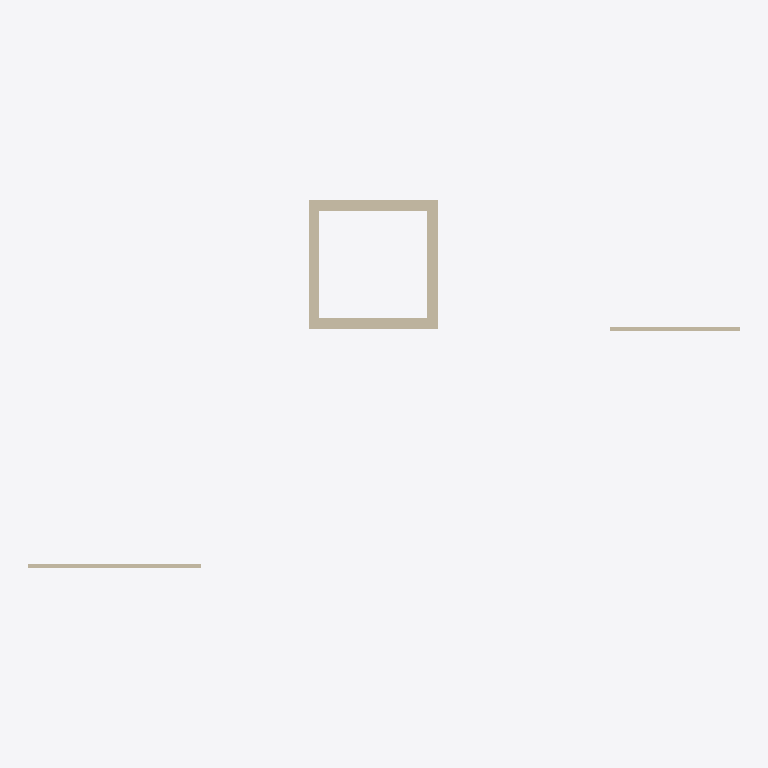
Plan cut of the same IFC building model at storey 'Foundation' (level -1.20 m, cut at 0.20 m), seen from above with north up, elements coloured by IFC class: 6 walls (beige). Cut surfaces are drawn darker.
Extent 16.5 m × 8.6 m × 3.4 m (x, y, z). Storeys (5): Foundation at -1.20 m; Level 0 at 0.00 m; Level 1 at 3.60 m; Level 2 at 7.20 m; Roof at 10.80 m. Elements (6): 6 IfcWall.

HEADER;
FILE_DESCRIPTION(('ViewDefinition[DesignTransferView]'),'2;1');
FILE_NAME('/dev/null','2026-11-06T20:34:30+00:00',(''),(''),'IfcOpenShell 0.9.0.post1','IfcOpenShell 0.9.0.post1','Nobody');
FILE_SCHEMA(('IFC4'));
ENDSEC;
DATA;
#1=IFCPROJECT('0ZUPacPrvCm9kEZiXDtgX5',$,'TB-01 Architecture',$,$,$,$,(#11),#6);
#13=IFCSITE('0VkHWtDYr9leGVS1tjReqy',$,'TB-01 Site',$,$,$,$,$,$,$,$,$,$,$);
#14=IFCBUILDING('0rr5WxBLH2MP0Be$iZAYxi',$,'TB-01',$,$,$,$,$,$,$,$,$);
#17=IFCBUILDINGSTOREY('2KXxZHizfAHx_yiIAjQIb8',$,'Foundation',$,$,#23,$,$,$,-1.2);
#24=IFCBUILDINGSTOREY('0glbAvGeLAAAiYZBSEYOoO',$,'Level 0',$,$,#29,$,$,$,0.0);
#30=IFCBUILDINGSTOREY('0fJ30$g7n6GfyLcxFxebUe',$,'Level 1',$,$,#35,$,$,$,3.6);
#36=IFCBUILDINGSTOREY('1q4ashvL929eKVDY2kmMN4',$,'Level 2',$,$,#41,$,$,$,7.2);
#42=IFCBUILDINGSTOREY('2ryJ5m0z1AaRKzNYd4Zl_J',$,'Roof',$,$,#47,$,$,$,10.8);
#112=IFCWALL('1V0xTjwjj3Jhh8EpJpTLgA',$,'A-Core-2',$,$,#131,#121,$,.SOLIDWALL.);
#88=IFCWALL('1x6OmWQ3v4Tux2PrC4RUxP',$,'A-Core-1',$,$,#107,#97,$,.SOLIDWALL.);
#160=IFCWALL('1TjI8txD509hq2ezVyDw3U',$,'A-Core-4',$,$,#179,#169,$,.SOLIDWALL.);
#136=IFCWALL('1WVJkgGML9g9Tav9MH8jqA',$,'A-Core-3',$,$,#155,#145,$,.SOLIDWALL.);
#184=IFCWALL('0YFvG3wa5DDeLwD9vJtFxp',$,'A-Partition-1',$,$,#203,#193,$,.PARTITIONING.);
#208=IFCWALL('08edP6W2b45RhsgU2LMg1N',$,'A-Partition-2',$,$,#227,#217,$,.PARTITIONING.);
ENDSEC;
